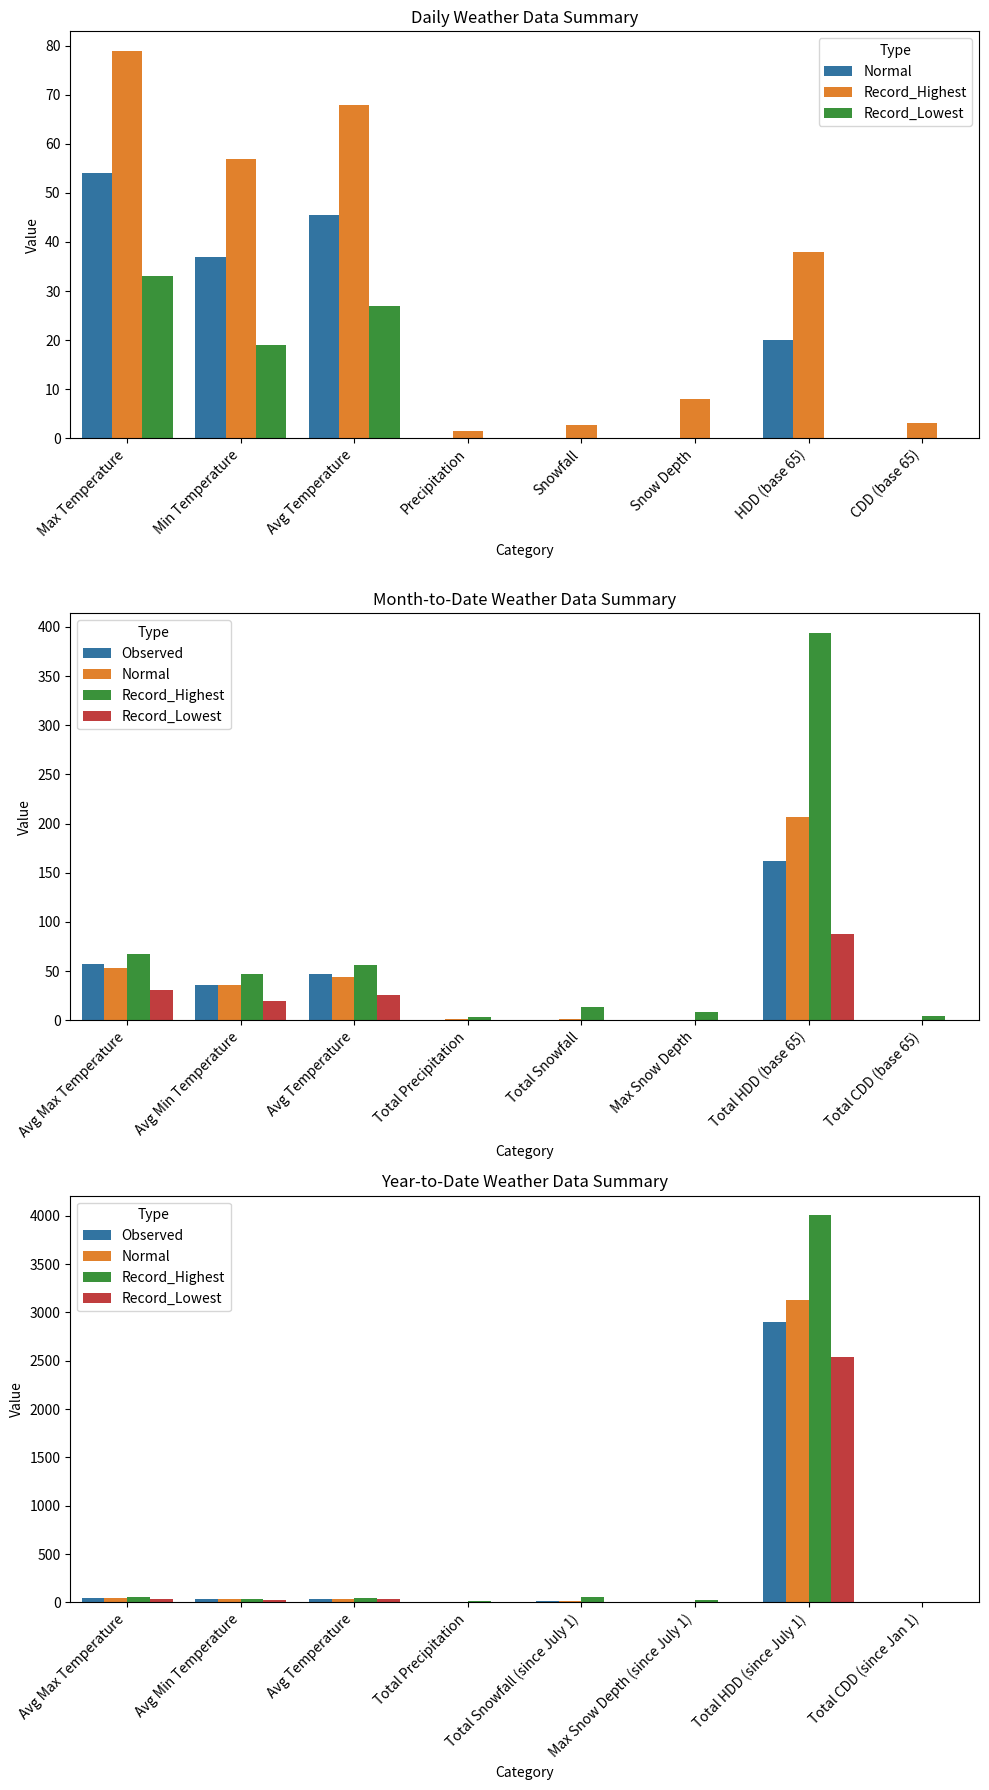

Reproduce this figure in Python.
import matplotlib.pyplot as plt
import seaborn as sns
import pandas as pd

# Data Preparation
daily_data = {
    'Category': ['Max Temperature', 'Min Temperature', 'Avg Temperature', 'Precipitation', 'Snowfall', 'Snow Depth', 'HDD (base 65)', 'CDD (base 65)'],
    'Normal': [54, 37, 45.6, 0.11, 0.1, float('nan'), 20, 0],
    'Record_Highest': [79, 57, 68.0, 1.41, 2.6, 8, 38, 3],
    'Record_Lowest': [33, 19, 27.0, 0.00, 0.0, 0, 0, 0]
}

month_to_date_data = {
    'Category': ['Avg Max Temperature', 'Avg Min Temperature', 'Avg Temperature', 'Total Precipitation', 'Total Snowfall', 'Max Snow Depth', 'Total HDD (base 65)', 'Total CDD (base 65)'],
    'Observed': [57.3, 36.0, 46.7, 0.70, 0.0, 0, 162, 0],
    'Normal': [53.0, 35.7, 44.4, 1.06, 1.0, float('nan'), 207, 0],
    'Record_Highest': [67.0, 46.8, 56.4, 3.56, 13.7, 8, 394, 4],
    'Record_Lowest': [30.9, 19.8, 25.4, float('nan'), 0.0, 0, 88, 0]
}

year_to_date_data = {
    'Category': ['Avg Max Temperature', 'Avg Min Temperature', 'Avg Temperature', 'Total Precipitation', 'Total Snowfall (since July 1)', 'Max Snow Depth (since July 1)', 'Total HDD (since July 1)', 'Total CDD (since Jan 1)'],
    'Observed': [46.6, 30.7, 38.7, 5.49, 14.9, 6, 2902, 0],
    'Normal': [47.4, 31.6, 39.5, 6.54, 12.7, float('nan'), 3129, 0],
    'Record_Highest': [54.7, 37.9, 46.3, 13.07, 56.1, 22, 4008, 4],
    'Record_Lowest': [38.7, 24.6, 31.9, 2.21, 0.1, 0, 2535, 0]
}

# Convert to DataFrames
df_daily = pd.DataFrame(daily_data)
df_month_to_date = pd.DataFrame(month_to_date_data)
df_year_to_date = pd.DataFrame(year_to_date_data)

# Plotting function
def plot_summary(df, title, ax):
    df_melted = df.melt(id_vars=["Category"], var_name="Type", value_name="Value")
    sns.barplot(x="Category", y="Value", hue="Type", data=df_melted, ax=ax)
    ax.set_title(title)
    ax.set_xticklabels(ax.get_xticklabels(), rotation=45, ha='right')
    ax.set_ylabel("Value")
    ax.set_xlabel("Category")
    ax.legend(title="Type")

# Create a figure with subplots
fig, axes = plt.subplots(3, 1, figsize=(10, 18))

# Plot Daily Data
plot_summary(df_daily, "Daily Weather Data Summary", axes[0])

# Plot Month-to-Date Data
plot_summary(df_month_to_date, "Month-to-Date Weather Data Summary", axes[1])

# Plot Year-to-Date Data
plot_summary(df_year_to_date, "Year-to-Date Weather Data Summary", axes[2])

# Adjust layout
plt.tight_layout()
plt.show()